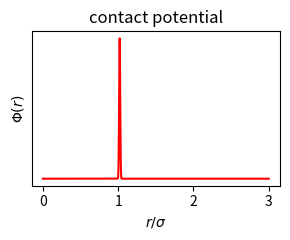

This figure's Python source: (Note: this script raises an exception after producing the figure.)
#!/usr/bin/python

from __future__ import division
import matplotlib, sys
if not 'show' in sys.argv:
  matplotlib.use('Agg')
from pylab import *

r = arange(0, 3.0, 0.001)
deltaf = exp(-(r-1.02)**2/.01**2)
deltanear = exp(-(r-1.2)**2/.01**2)
flatf = zeros_like(r)
flatf[r < 2.5] = 1
flatf[r < 1] = 0

sz = (3.0, 2.5)

figure(figsize=sz)
plot(r, deltaf, 'r-')
yticks([])
xticks([0,1,2,3])
xlabel('$r/\sigma$')
ylabel('$\Phi(r)$')
title('contact potential')
tight_layout()
savefig('figs/phi-delta.pdf', transparent=True)

figure(figsize=sz)
plot(r, deltanear, 'r-')
yticks([])
xticks([0,1,2,3])
xlabel('$r/\sigma$')
ylabel('$\Phi(r)$')
title('near contact potential')
tight_layout()
savefig('figs/phi-delta-off.pdf', transparent=True)

figure(figsize=sz)
plot(r, flatf, 'r-')
yticks([])
xticks([0,1,2,3])
ylim(0,1.2)
xlabel('$r/\sigma$')
ylabel('$\Phi(r)$')
title('wide flat potential')
tight_layout()
savefig('figs/phi-flat.pdf', transparent=True)


show()
